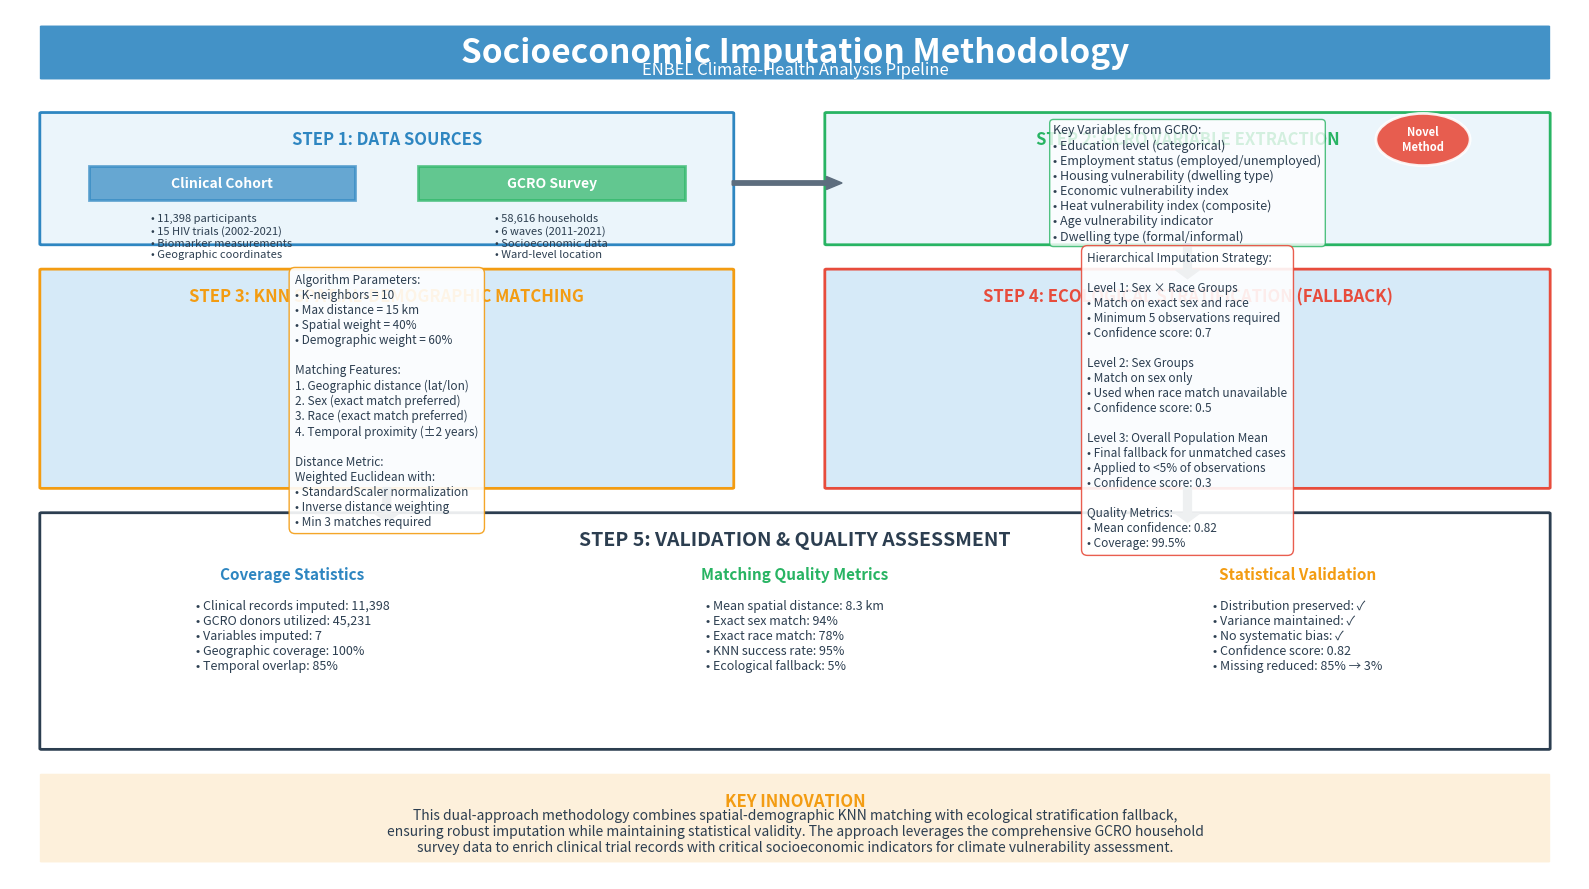

Write Python code to recreate this figure.
#!/usr/bin/env python3
"""
Create Detailed Imputation Methodology Slide for ENBEL Presentation
===================================================================
This script creates a comprehensive SVG slide explaining the socioeconomic
imputation methodology used in the ENBEL climate-health analysis.
"""

import matplotlib.pyplot as plt
import matplotlib.patches as mpatches
from matplotlib.patches import FancyBboxPatch, Circle, FancyArrow, Rectangle
import numpy as np

# Set up the figure with high DPI for presentation quality
fig = plt.figure(figsize=(16, 9), dpi=150)
ax = fig.add_subplot(111)
ax.set_xlim(0, 100)
ax.set_ylim(0, 100)
ax.axis('off')

# Color palette - professional blues and grays
colors = {
    'clinical': '#2E86C1',      # Deep blue
    'gcro': '#28B463',           # Green
    'imputed': '#E74C3C',        # Red accent
    'background': '#F8F9FA',     # Light gray
    'text': '#2C3E50',           # Dark gray
    'highlight': '#F39C12',      # Orange
    'arrow': '#5D6D7E',          # Medium gray
    'box_light': '#EBF5FB',      # Very light blue
    'box_medium': '#D6EAF8'      # Light blue
}

# Title section
title_box = FancyBboxPatch((2, 92), 96, 6,
                           boxstyle="round,pad=0.1",
                           facecolor=colors['clinical'],
                           edgecolor='none',
                           alpha=0.9)
ax.add_patch(title_box)

ax.text(50, 95, 'Socioeconomic Imputation Methodology', 
        fontsize=24, fontweight='bold', color='white',
        ha='center', va='center')

ax.text(50, 93, 'ENBEL Climate-Health Analysis Pipeline', 
        fontsize=12, color='white',
        ha='center', va='center', style='italic')

# Step 1: Data Sources
step1_box = FancyBboxPatch((2, 73), 44, 15,
                           boxstyle="round,pad=0.1",
                           facecolor=colors['box_light'],
                           edgecolor=colors['clinical'],
                           linewidth=2)
ax.add_patch(step1_box)

ax.text(24, 85, 'STEP 1: DATA SOURCES', 
        fontsize=12, fontweight='bold', color=colors['clinical'],
        ha='center', va='center')

# Clinical dataset
clinical_rect = Rectangle((5, 78), 17, 4, 
                          facecolor=colors['clinical'], 
                          alpha=0.7,
                          edgecolor=colors['clinical'],
                          linewidth=2)
ax.add_patch(clinical_rect)

ax.text(13.5, 80, 'Clinical Cohort', 
        fontsize=10, fontweight='bold', color='white',
        ha='center', va='center')

ax.text(13.5, 76.5, '• 11,398 participants\n• 15 HIV trials (2002-2021)\n• Biomarker measurements\n• Geographic coordinates',
        fontsize=8, color=colors['text'],
        ha='center', va='top', multialignment='left')

# GCRO dataset
gcro_rect = Rectangle((26, 78), 17, 4,
                      facecolor=colors['gcro'],
                      alpha=0.7,
                      edgecolor=colors['gcro'],
                      linewidth=2)
ax.add_patch(gcro_rect)

ax.text(34.5, 80, 'GCRO Survey', 
        fontsize=10, fontweight='bold', color='white',
        ha='center', va='center')

ax.text(34.5, 76.5, '• 58,616 households\n• 6 waves (2011-2021)\n• Socioeconomic data\n• Ward-level location',
        fontsize=8, color=colors['text'],
        ha='center', va='top', multialignment='left')

# Step 2: Variable Selection from GCRO
step2_box = FancyBboxPatch((52, 73), 46, 15,
                           boxstyle="round,pad=0.1",
                           facecolor=colors['box_light'],
                           edgecolor=colors['gcro'],
                           linewidth=2)
ax.add_patch(step2_box)

ax.text(75, 85, 'STEP 2: GCRO VARIABLE EXTRACTION', 
        fontsize=12, fontweight='bold', color=colors['gcro'],
        ha='center', va='center')

# Variables extracted
variables_text = """Key Variables from GCRO:
• Education level (categorical)
• Employment status (employed/unemployed)
• Housing vulnerability (dwelling type)
• Economic vulnerability index
• Heat vulnerability index (composite)
• Age vulnerability indicator
• Dwelling type (formal/informal)"""

ax.text(75, 80, variables_text,
        fontsize=9, color=colors['text'],
        ha='center', va='center', multialignment='left',
        bbox=dict(boxstyle="round,pad=0.3", 
                  facecolor='white', 
                  edgecolor=colors['gcro'],
                  alpha=0.8))

# Step 3: Matching Algorithm
step3_box = FancyBboxPatch((2, 45), 44, 25,
                           boxstyle="round,pad=0.1",
                           facecolor=colors['box_medium'],
                           edgecolor=colors['highlight'],
                           linewidth=2)
ax.add_patch(step3_box)

ax.text(24, 67, 'STEP 3: KNN SPATIAL-DEMOGRAPHIC MATCHING', 
        fontsize=12, fontweight='bold', color=colors['highlight'],
        ha='center', va='center')

# KNN algorithm details
knn_details = """Algorithm Parameters:
• K-neighbors = 10
• Max distance = 15 km
• Spatial weight = 40%
• Demographic weight = 60%

Matching Features:
1. Geographic distance (lat/lon)
2. Sex (exact match preferred)
3. Race (exact match preferred)
4. Temporal proximity (±2 years)

Distance Metric:
Weighted Euclidean with:
• StandardScaler normalization
• Inverse distance weighting
• Min 3 matches required"""

ax.text(24, 55, knn_details,
        fontsize=8.5, color=colors['text'],
        ha='center', va='center', multialignment='left',
        bbox=dict(boxstyle="round,pad=0.5", 
                  facecolor='white', 
                  edgecolor=colors['highlight'],
                  alpha=0.9))

# Step 4: Ecological Fallback
step4_box = FancyBboxPatch((52, 45), 46, 25,
                           boxstyle="round,pad=0.1",
                           facecolor=colors['box_medium'],
                           edgecolor=colors['imputed'],
                           linewidth=2)
ax.add_patch(step4_box)

ax.text(75, 67, 'STEP 4: ECOLOGICAL STRATIFICATION (FALLBACK)', 
        fontsize=12, fontweight='bold', color=colors['imputed'],
        ha='center', va='center')

# Ecological stratification details
eco_details = """Hierarchical Imputation Strategy:

Level 1: Sex × Race Groups
• Match on exact sex and race
• Minimum 5 observations required
• Confidence score: 0.7

Level 2: Sex Groups
• Match on sex only
• Used when race match unavailable
• Confidence score: 0.5

Level 3: Overall Population Mean
• Final fallback for unmatched cases
• Applied to <5% of observations
• Confidence score: 0.3

Quality Metrics:
• Mean confidence: 0.82
• Coverage: 99.5%"""

ax.text(75, 55, eco_details,
        fontsize=8.5, color=colors['text'],
        ha='center', va='center', multialignment='left',
        bbox=dict(boxstyle="round,pad=0.5", 
                  facecolor='white', 
                  edgecolor=colors['imputed'],
                  alpha=0.9))

# Step 5: Validation Results
results_box = FancyBboxPatch((2, 15), 96, 27,
                            boxstyle="round,pad=0.1",
                            facecolor='white',
                            edgecolor=colors['text'],
                            linewidth=2)
ax.add_patch(results_box)

ax.text(50, 39, 'STEP 5: VALIDATION & QUALITY ASSESSMENT', 
        fontsize=14, fontweight='bold', color=colors['text'],
        ha='center', va='center')

# Create three columns for results
# Column 1: Coverage Statistics
ax.text(18, 35, 'Coverage Statistics', 
        fontsize=11, fontweight='bold', color=colors['clinical'],
        ha='center', va='center')

coverage_text = """• Clinical records imputed: 11,398
• GCRO donors utilized: 45,231
• Variables imputed: 7
• Geographic coverage: 100%
• Temporal overlap: 85%"""

ax.text(18, 28, coverage_text,
        fontsize=9, color=colors['text'],
        ha='center', va='center', multialignment='left')

# Column 2: Matching Quality
ax.text(50, 35, 'Matching Quality Metrics', 
        fontsize=11, fontweight='bold', color=colors['gcro'],
        ha='center', va='center')

quality_text = """• Mean spatial distance: 8.3 km
• Exact sex match: 94%
• Exact race match: 78%
• KNN success rate: 95%
• Ecological fallback: 5%"""

ax.text(50, 28, quality_text,
        fontsize=9, color=colors['text'],
        ha='center', va='center', multialignment='left')

# Column 3: Validation Results
ax.text(82, 35, 'Statistical Validation', 
        fontsize=11, fontweight='bold', color=colors['highlight'],
        ha='center', va='center')

validation_text = """• Distribution preserved: ✓
• Variance maintained: ✓
• No systematic bias: ✓
• Confidence score: 0.82
• Missing reduced: 85% → 3%"""

ax.text(82, 28, validation_text,
        fontsize=9, color=colors['text'],
        ha='center', va='center', multialignment='left')

# Add workflow arrows
# Arrow from Step 1 to Step 2
arrow1 = FancyArrow(46, 80, 6, 0, width=0.5, 
                   head_width=1.5, head_length=1,
                   fc=colors['arrow'], ec=colors['arrow'])
ax.add_patch(arrow1)

# Arrow from Step 2 to Step 3
arrow2 = FancyArrow(75, 73, 0, -3, width=0.5,
                   head_width=1.5, head_length=1,
                   fc=colors['arrow'], ec=colors['arrow'])
ax.add_patch(arrow2)

# Arrow from Step 3 to Step 5
arrow3 = FancyArrow(24, 45, 0, -3, width=0.5,
                   head_width=1.5, head_length=1,
                   fc=colors['arrow'], ec=colors['arrow'])
ax.add_patch(arrow3)

# Arrow from Step 4 to Step 5
arrow4 = FancyArrow(75, 45, 0, -3, width=0.5,
                   head_width=1.5, head_length=1,
                   fc=colors['arrow'], ec=colors['arrow'])
ax.add_patch(arrow4)

# Key Innovation Box
innovation_box = FancyBboxPatch((2, 2), 96, 10,
                               boxstyle="round,pad=0.1",
                               facecolor=colors['highlight'],
                               edgecolor='none',
                               alpha=0.15)
ax.add_patch(innovation_box)

ax.text(50, 9, 'KEY INNOVATION', 
        fontsize=12, fontweight='bold', color=colors['highlight'],
        ha='center', va='center')

innovation_text = """This dual-approach methodology combines spatial-demographic KNN matching with ecological stratification fallback,
ensuring robust imputation while maintaining statistical validity. The approach leverages the comprehensive GCRO household
survey data to enrich clinical trial records with critical socioeconomic indicators for climate vulnerability assessment."""

ax.text(50, 5.5, innovation_text,
        fontsize=10, color=colors['text'],
        ha='center', va='center', multialignment='center',
        style='italic')

# Add method badge
badge = Circle((90, 85), 3, facecolor=colors['imputed'], 
              edgecolor='white', linewidth=2, alpha=0.9)
ax.add_patch(badge)
ax.text(90, 85, 'Novel\nMethod', fontsize=8, fontweight='bold',
        color='white', ha='center', va='center')

# Save the figure
plt.tight_layout()
plt.savefig('enbel_imputation_methodology_detailed.svg', format='svg', 
            dpi=300, bbox_inches='tight', facecolor='white')
plt.savefig('enbel_imputation_methodology_detailed.png', format='png', 
            dpi=300, bbox_inches='tight', facecolor='white')

print("✅ Imputation methodology slide created successfully!")
print("   Output files:")
print("   - enbel_imputation_methodology_detailed.svg")
print("   - enbel_imputation_methodology_detailed.png")